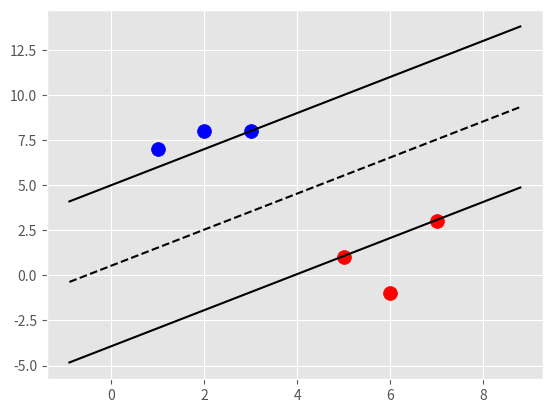

Generate this figure with matplotlib:
import matplotlib.pyplot as plt
from matplotlib import style
import numpy as np
style.use('ggplot')

class svm:
    
    def __init__(self, visualization=True):
        
        self.visualization = visualization
        self.colors = {1:'r', -1:'b'}
        
        if self.visualization:
            self.fig = plt.figure()
            self.ax = self.fig.add_subplot(1,1,1)
    
    def fit(self, data):
        
        self.data = data
        transforms = [[1,1],[-1,1],[1,-1],[-1,-1]]
        
        opt_data = {}
        all_data = []
        
        for yi in self.data:
            for features in self.data[yi]:
                for feature in features:
                    all_data.append(feature)
                    
        self.max_feat_val =  max(all_data)
        self.min_feat_val =  min(all_data)
        all_data = None
        
        step_size = [self.max_feat_val * 0.1,
                     self.max_feat_val * 0.01,
                     self.max_feat_val * 0.001] # point of expense
        
        # extremely expensive
        b_range_mutilple = 5
        
        b_multiple = 5
        
        latest_opt = self.max_feat_val * 10
        
        for step in step_size:
            w = np.array([latest_opt,latest_opt])
            optimized = False  
            while not optimized:
                for b in np.arange(self.max_feat_val * b_range_mutilple * -1,
                                   self.max_feat_val * b_range_mutilple,
                                   step * b_multiple):
                    for t in transforms:
                        wt = w * t
                        found_option = True
                        for i in self.data:
                            for xi in self.data[i]:
                                yi = i
                                if not yi * (np.dot(wt,xi)+b) >= 1:
                                    found_option = False
                                    
                        if found_option:
                            opt_data[np.linalg.norm(wt)] = [wt,b]
                            
                if w[0] < 0:
                    optimized = True
                    print('optimized a step')
                
                else:
                    w = w - step
                    
            norms = sorted([n for n in opt_data])
            opt_choice = opt_data[norms[0]]
            
            # ||w|| = [w,b]
            self.w = opt_choice[0]
            self.b = opt_choice[1]
            
            latest_opt = opt_choice[0][0] + step * 2 
    
    def predict(self, features):
        
        # sign(x.w + b)
        classification = np.sign(np.dot(np.array(features),self.w)+self.b)
        if classification != 0 and self.visualization:
            self.ax.scatter(features[0], features[1], s=200, marker="*", c=self.colors[classification])
        return classification

    def visualize(self):
        
        [[self.ax.scatter(x[0],x[1],s=100 , color=self.colors[i]) for x in data[i]] for i in data]
        
        # hyperplane = x.w + b
        # v = x.w + b
        def hyperplane(x,w,b,v):
            return (-w[0] * x - b + v ) / w[1]
           
        datarange = (self.min_feat_val * 0.9, self.max_feat_val * 1.1)
        hyp_x_min = datarange[0]
        hyp_x_max = datarange[1]
        
        # +ve hyperplane
        psv1 = hyperplane(hyp_x_min,self.w,self.b,1)
        psv2 = hyperplane(hyp_x_max,self.w,self.b,1)
        self.ax.plot([hyp_x_min,hyp_x_max],[psv1,psv2],'k')
        
        # -ve hyperplane
        nsv1 = hyperplane(hyp_x_min,self.w,self.b,-1)
        nsv2 = hyperplane(hyp_x_max,self.w,self.b,-1)
        self.ax.plot([hyp_x_min,hyp_x_max],[nsv1,nsv2],'k')
        
        # boundary
        db1 = hyperplane(hyp_x_min,self.w,self.b,0)
        db2 = hyperplane(hyp_x_max,self.w,self.b,0)
        self.ax.plot([hyp_x_min,hyp_x_max],[db1,db2],'k--')
        
        plt.show()
         
data = {-1: np.array([[1,7],[2,8],[3,8]]),
         1: np.array([[5,1],[6,-1],[7,3]])}

SVM = svm()
SVM.fit(data)
SVM.visualize()